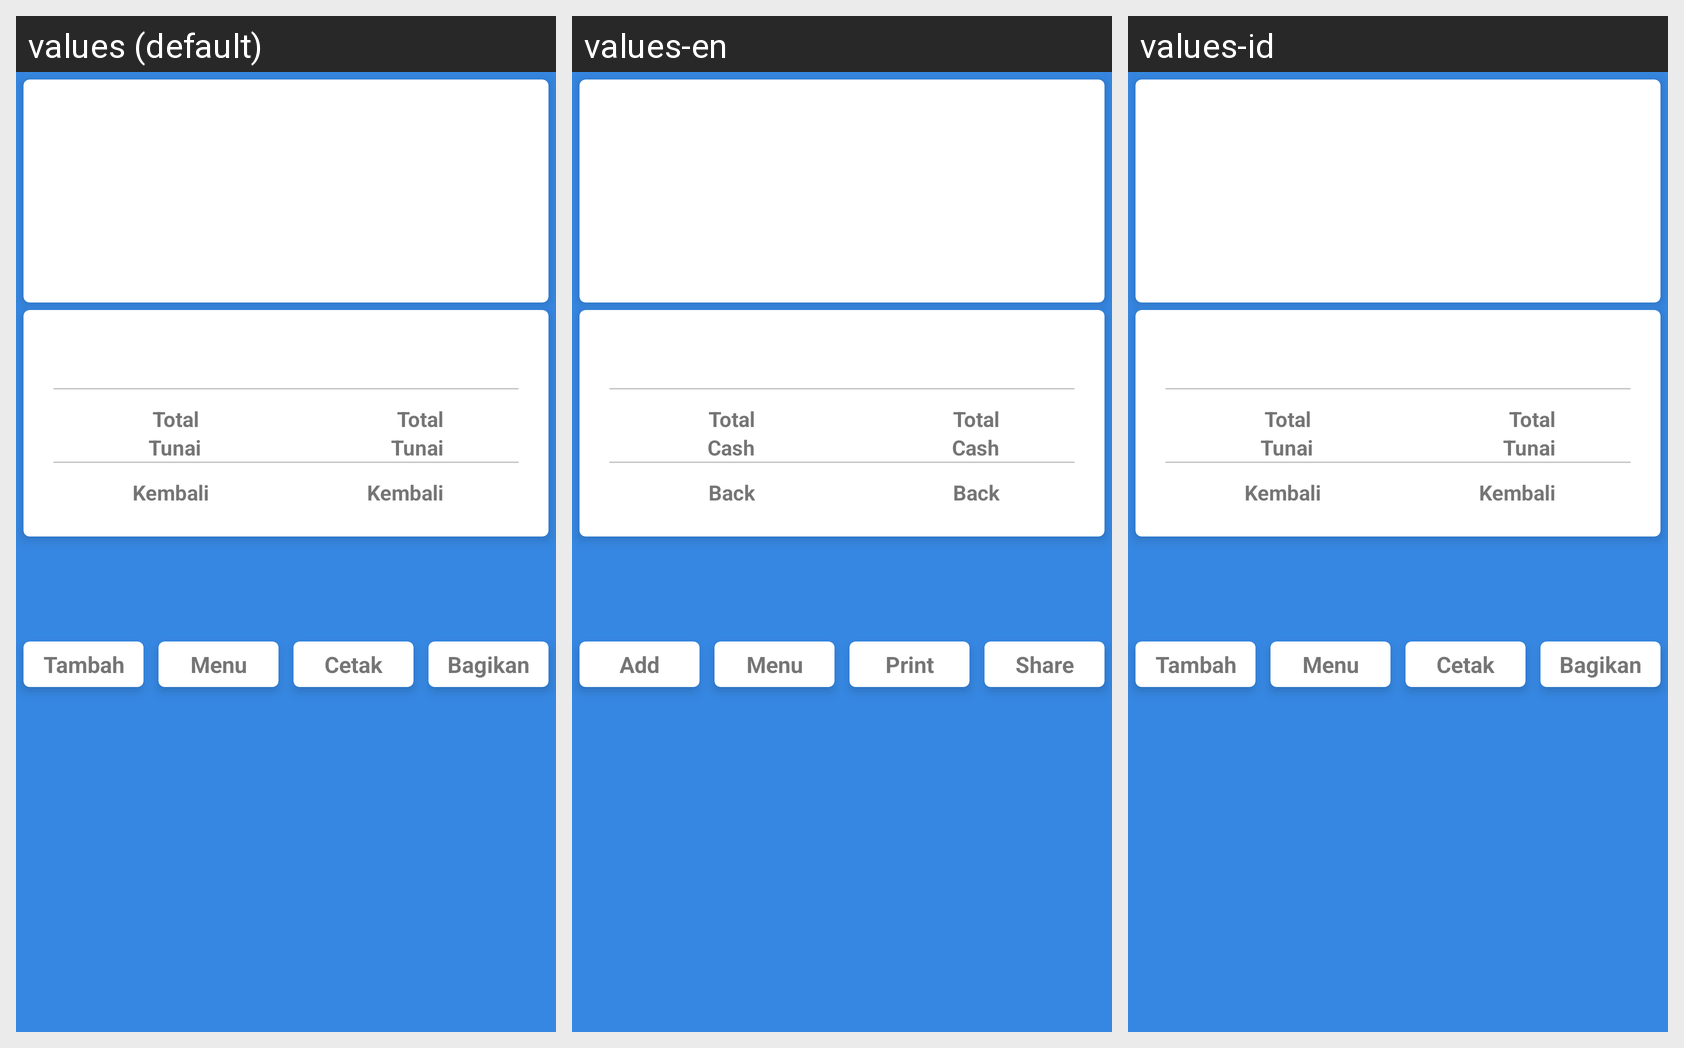

Locale-by-locale string values for the Android screen shown in this grid:
Android screen res/layout/content_kasir_end.xml rendered under 3 locales, left to right: values (default), values-en, values-id. Device: Nexus 5 (rendered at 1080×1920; each locale shown at half size, 540×960, under a caption strip naming it); theme Theme.Design.Light.NoActionBar.
Strings drawn on this screen, with the default value and each locale's value (text and hints the layout hard-codes, and strings that could not be matched under every locale, appear in the picture but are not listed):

total
  values: Total
  values-en: Total
  values-id: Total

tunai2
  values: Tunai
  values-en: Cash
  values-id: Tunai

kembali
  values: Kembali
  values-en: Back
  values-id: Kembali

tambah
  values: Tambah
  values-en: Add
  values-id: Tambah

menu
  values: Menu
  values-en: Menu
  values-id: Menu

cetak
  values: Cetak
  values-en: Print
  values-id: Cetak

bagikan
  values: Bagikan
  values-en: Share
  values-id: Bagikan
